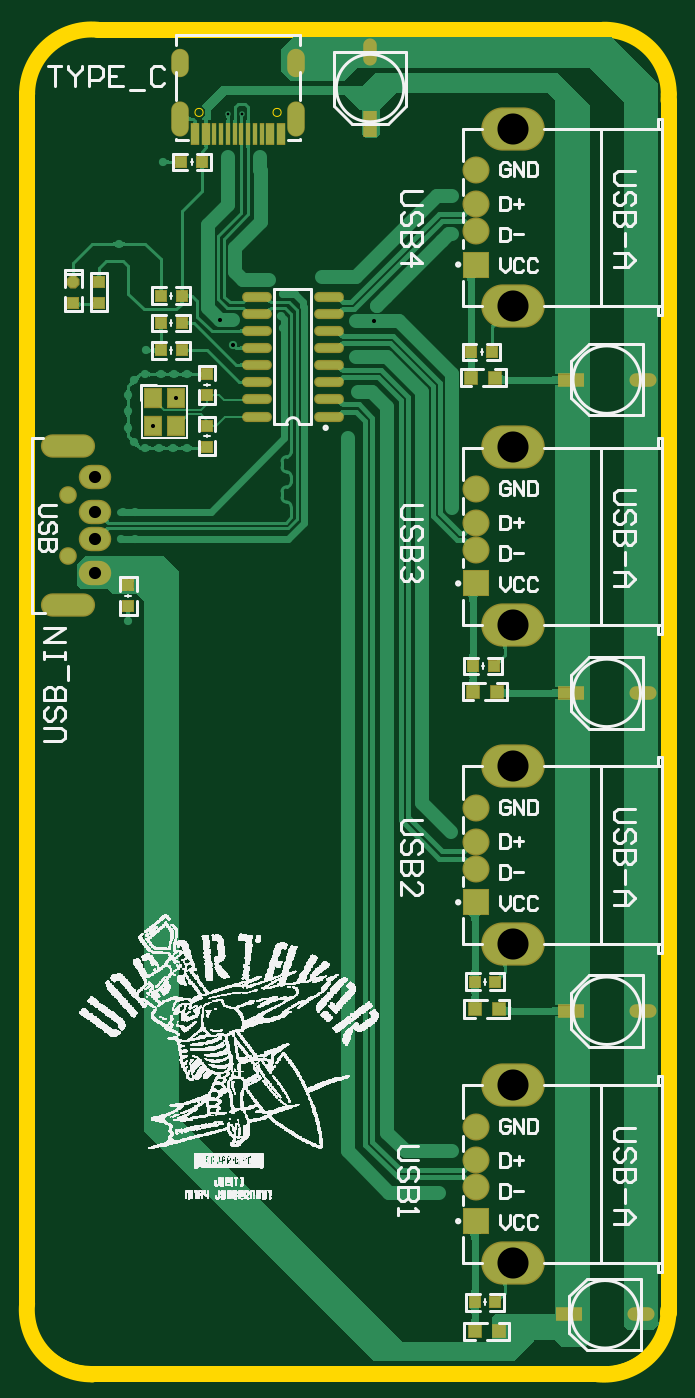
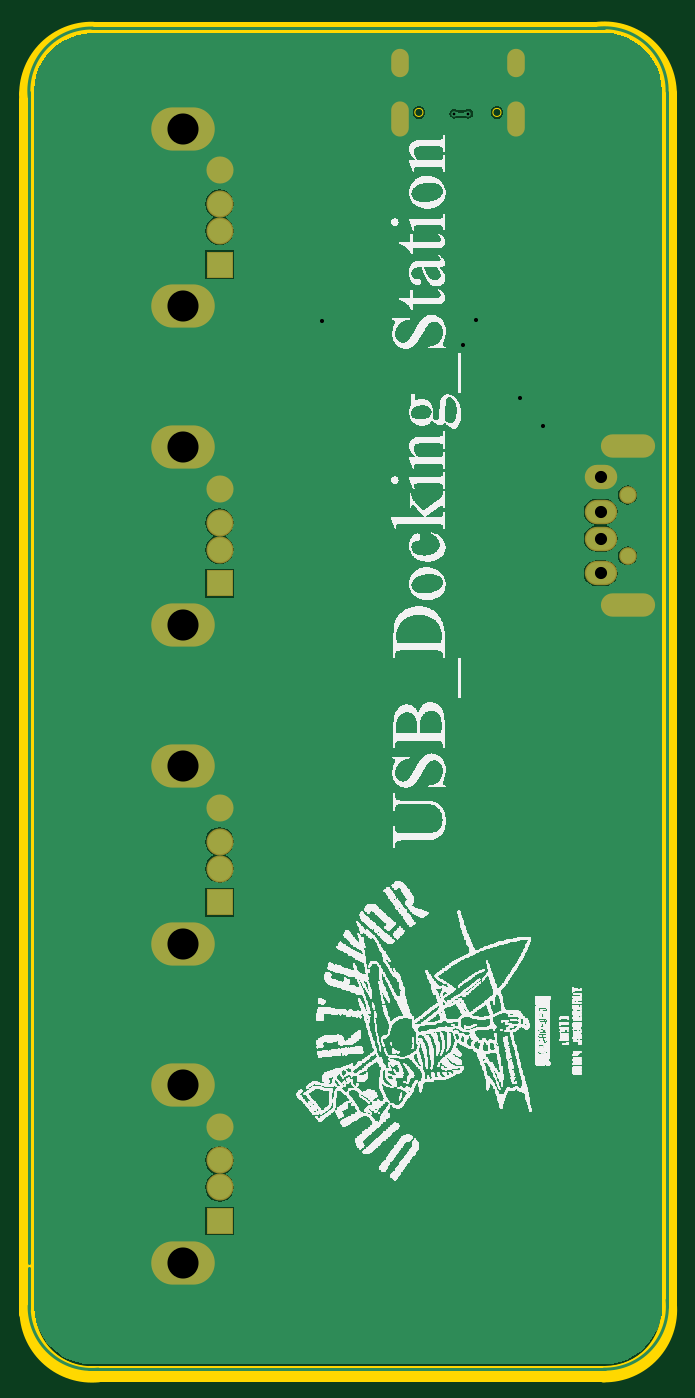
Circuit board: 11 layer files. Board 47.5 x 99.6 mm.
- drill: PCB1-RoundHoles.TXT (1359 bytes)
- drill: PCB1-SlotHoles.TXT (363 bytes)
- bottom_copper: PCB1.GBL (14516 bytes)
- bottom_silk: PCB1.GBO (310325 bytes)
- bottom_mask: PCB1.GBS (1102 bytes)
- outline: PCB1.GKO (1291 bytes)
- outline: PCB1.GM1 (1733 bytes)
- top_copper: PCB1.GTL (66433 bytes)
- top_silk: PCB1.GTO (249447 bytes)
- paste: PCB1.GTP (4327 bytes)
- top_mask: PCB1.GTS (2943 bytes)

=== drill: PCB1-RoundHoles.TXT ===
M48
;Layer_Color=9474304
;FILE_FORMAT=2:5
INCH,LZ
;TYPE=PLATED
T1F00S00C0.00800
T2F00S00C0.01200
T5F00S00C0.03543
T6F00S00C0.03937
T7F00S00C0.04331
T8F00S00C0.09055
%
T01
X0343524Y0429976
X0347524
T02
X04025Y01155
X0405
X04065Y01275
X0409
X0461Y01025
Y0098
X0466
Y01025
X04655Y019
Y01945
X0461
Y019
X04085Y02205
X0405Y02235
X0461Y0275
Y02795
X04655Y028
Y0275
X03145Y0282
X03165Y0306
X03125
X031175Y0392
X03245Y0416
X03435Y04175
Y04135
X0353
Y04175
X035175Y03815
X03555
X03595Y03775
X0363
X0359Y0371
X03595Y03675
X0345Y0369809
X0341191
X0344895Y0362605
X03315Y0354
X032778Y0354059
X0324Y0354
X03195
X031628Y0352279
X03145Y0348
Y034325
Y03385
X031625Y033425
X03195Y03325
X03235
X032753
X03315
X0321654Y0338866
X0328346Y0347134
X0319608Y0361
X03165Y0314
X0313
X03785Y03315
Y0335345
X03815Y0349
X03845
X03855Y0359
X0381
Y03695
X0386007Y0369504
X0387Y0374104
X03895Y03765
X03745Y03825
X0371
X0406Y0393
X0409Y0395
Y0406
X04045
X04115Y04455
Y04505
X0418
X04175Y04455
X04615Y03735
X04655
Y03695
X04615
X0409Y03185
Y0315
T05
X0304874Y0296052
Y0306115
Y0313989
Y0324052
T06
X0416Y0107158
Y0117
Y0124874
X0416Y0134716
X0416Y0200121
Y0209964
Y0217838
X0416Y022768
X0416Y0293085
Y0302928
Y0310802
X0416Y0320644
X0416Y0386049
Y0395891
Y0403765
X0416Y0413608
T07
X0297Y0301142
Y0318858
T08
X0426669Y0095071
Y0146803
Y0188035
Y0239767
Y0280998
Y0332731
Y0373962
Y0425695
M30

=== drill: PCB1-SlotHoles.TXT ===
M48
;Layer_Color=9474304
;FILE_FORMAT=2:5
INCH,LZ
;TYPE=PLATED
T3F00S00C0.02756
T4F00S00C0.03000
%
G90
G05
T03
G00X0329491Y0430603
M15
G01Y0426272
M16
G00X0329492Y0446468
M15
G01Y0443319
M16
G00X0363508Y0446468
M15
G01Y0443319
M16
G00X0363508Y0430603
M15
G01Y0426272
M16
T04
G00X0293579Y0286772
M15
G01X0300421
M16
G00X0293579Y0333228
M15
G01X0300421
M16
M17
M30

=== bottom_copper: PCB1.GBL (14516 bytes, source omitted) ===
=== bottom_silk: PCB1.GBO (310325 bytes, source omitted) ===
=== bottom_mask: PCB1.GBS ===
G04*
G04 #@! TF.GenerationSoftware,Altium Limited,Altium Designer,20.0.13 (296)*
G04*
G04 Layer_Color=16711935*
%FSLAX25Y25*%
%MOIN*%
G70*
G01*
G75*
%ADD41O,0.18517X0.12611*%
%ADD42R,0.07887X0.07887*%
%ADD43C,0.07887*%
%ADD44O,0.05124X0.08274*%
%ADD45O,0.05124X0.10243*%
%ADD46O,0.09461X0.07099*%
%ADD47O,0.15800X0.06800*%
%ADD48C,0.05131*%
D41*
X426669Y146803D02*
D03*
Y95071D02*
D03*
Y239767D02*
D03*
Y188035D02*
D03*
Y332731D02*
D03*
Y280998D02*
D03*
Y425695D02*
D03*
Y373962D02*
D03*
D42*
X416000Y107158D02*
D03*
Y200121D02*
D03*
Y293085D02*
D03*
Y386049D02*
D03*
D43*
Y117000D02*
D03*
X416000Y134716D02*
D03*
X416000Y124874D02*
D03*
Y209964D02*
D03*
X416000Y227680D02*
D03*
X416000Y217838D02*
D03*
Y302928D02*
D03*
X416000Y320644D02*
D03*
X416000Y310802D02*
D03*
Y395891D02*
D03*
X416000Y413608D02*
D03*
X416000Y403765D02*
D03*
D44*
X329492Y444893D02*
D03*
X363508D02*
D03*
D45*
X329492Y428437D02*
D03*
X363508Y428437D02*
D03*
D46*
X304874Y324052D02*
D03*
Y313989D02*
D03*
Y306115D02*
D03*
Y296052D02*
D03*
D47*
X297000Y333228D02*
D03*
Y286772D02*
D03*
D48*
Y318858D02*
D03*
Y301142D02*
D03*
M02*

=== outline: PCB1.GKO ===
G04*
G04 #@! TF.GenerationSoftware,Altium Limited,Altium Designer,20.0.13 (296)*
G04*
G04 Layer_Color=16711935*
%FSLAX25Y25*%
%MOIN*%
G70*
G01*
G75*
%ADD13C,0.00800*%
D13*
X285928Y81739D02*
G03*
X303484Y64501I17803J572D01*
G01*
X284998Y84070D02*
G03*
X304004Y63499I18733J-1759D01*
G01*
X451430D02*
G03*
X471984Y81367I1759J18733D01*
G01*
X303724Y454581D02*
G03*
X286004Y436511I88J-17809D01*
G01*
X305579Y455502D02*
G03*
X285001Y436496I-1767J-18729D01*
G01*
X454223Y64449D02*
G03*
X470998Y81966I-1034J17782D01*
G01*
Y95000D02*
G03*
X472002Y95000I501J0D01*
G01*
Y93500D02*
G03*
X470998Y93500I-501J0D01*
G01*
X471081Y436775D02*
G03*
X453313Y454500I-17812J-87D01*
G01*
X472084Y436689D02*
G03*
X452998Y455502I-18815J0D01*
G01*
X472002Y434930D02*
G03*
X472084Y436689I-18733J1759D01*
G01*
X286001Y82000D02*
Y84023D01*
X303500Y64502D02*
X451220D01*
X304004Y63499D02*
X451430D01*
X451477Y64502D02*
X454000D01*
X284998Y84070D02*
Y436272D01*
X286001Y84280D02*
Y436272D01*
X304000Y454498D02*
X305531D01*
X305777D02*
X452994Y454498D01*
X305579Y455502D02*
X452998Y455502D01*
X470998Y402500D02*
X470998Y95000D01*
Y81966D02*
Y93500D01*
X472002Y82504D02*
Y93500D01*
Y81500D02*
Y81958D01*
X470998Y402500D02*
Y434720D01*
Y434977D02*
Y436500D01*
X472002Y402500D02*
Y434930D01*
Y402500D02*
X472002Y95000D01*
M02*

=== outline: PCB1.GM1 ===
G04*
G04 #@! TF.GenerationSoftware,Altium Limited,Altium Designer,20.0.13 (296)*
G04*
G04 Layer_Color=16711935*
%FSLAX25Y25*%
%MOIN*%
G70*
G01*
G75*
%ADD14C,0.01000*%
%ADD62C,0.00020*%
%ADD63C,0.04724*%
D14*
X305670Y453989D02*
G03*
X285503Y435503I-1859J-18216D01*
G01*
X471488Y433830D02*
G03*
X453000Y454000I-18219J1859D01*
G01*
X451330Y63012D02*
G03*
X471500Y81500I1859J18219D01*
G01*
X285512Y83170D02*
G03*
X304000Y63000I18219J-1859D01*
G01*
X471500Y401500D02*
Y435500D01*
X304000Y454000D02*
X453269Y454000D01*
X471500Y80500D02*
Y92500D01*
X436625Y63000D02*
X454000D01*
X285500Y81000D02*
Y104000D01*
X303500Y63000D02*
X366875D01*
X436625D01*
X471500Y92500D02*
Y94000D01*
X285500Y104000D02*
Y431500D01*
X471500Y401500D02*
X471500Y94000D01*
X285500Y431500D02*
Y432000D01*
Y435772D01*
D62*
X359059Y430405D02*
G03*
X359059Y430405I-1181J0D01*
G01*
X336303D02*
G03*
X336303Y430405I-1181J0D01*
G01*
D63*
X284998Y83070D02*
G03*
X304004Y62498I18733J-1759D01*
G01*
X284999Y435801D02*
G03*
X284998Y435772I501J-28D01*
G01*
X305579Y454501D02*
G03*
X284999Y435801I-1767J-18729D01*
G01*
X472084Y435688D02*
G03*
X452998Y454501I-18815J0D01*
G01*
X472002Y433930D02*
G03*
X472084Y435688I-18733J1759D01*
G01*
X472004Y81231D02*
G03*
X472002Y81504I-18815J0D01*
G01*
Y80958D02*
G03*
X472004Y81231I-18813J273D01*
G01*
X471984Y80367D02*
G03*
X472002Y80500I-484J133D01*
G01*
X451430Y62498D02*
G03*
X471984Y80367I1759J18733D01*
G01*
X304004Y62498D02*
G03*
X304007Y62499I-273J18813D01*
G01*
X284998Y83070D02*
Y435772D01*
X305579Y454501D02*
X452998Y454501D01*
X472002Y401500D02*
Y433930D01*
Y401500D02*
X472002Y94000D01*
Y81504D02*
Y94000D01*
Y80500D02*
Y80958D01*
X471984Y80367D02*
X471984D01*
X304004Y62498D02*
X451430D01*
X304004D02*
X304007Y62499D01*
M02*

=== top_copper: PCB1.GTL (66433 bytes, source omitted) ===
=== top_silk: PCB1.GTO (249447 bytes, source omitted) ===
=== paste: PCB1.GTP ===
G04*
G04 #@! TF.GenerationSoftware,Altium Limited,Altium Designer,20.0.13 (296)*
G04*
G04 Layer_Color=8421504*
%FSLAX25Y25*%
%MOIN*%
G70*
G01*
G75*
%ADD17R,0.02362X0.06000*%
%ADD18R,0.01181X0.06000*%
%ADD19O,0.07874X0.02165*%
%ADD20R,0.03000X0.03000*%
%ADD21P,0.03247X8X112.5*%
%ADD22R,0.03500X0.03500*%
%ADD23R,0.04724X0.05118*%
%ADD24O,0.07087X0.03150*%
%ADD25R,0.07087X0.03150*%
%ADD26R,0.03000X0.03000*%
%ADD27O,0.03150X0.07087*%
%ADD28R,0.03150X0.07087*%
G36*
X330830Y449455D02*
X331495Y448791D01*
X331854Y447922D01*
Y447452D01*
Y442334D01*
Y441864D01*
X331495Y440996D01*
X330830Y440332D01*
X329962Y439972D01*
X329022D01*
X328154Y440332D01*
X327489Y440996D01*
X327130Y441864D01*
Y442334D01*
Y447452D01*
Y447922D01*
X327489Y448791D01*
X328154Y449455D01*
X329022Y449815D01*
X329962D01*
X330830Y449455D01*
D02*
G37*
G36*
Y432999D02*
X331495Y432334D01*
X331854Y431466D01*
Y430996D01*
Y425878D01*
Y425408D01*
X331495Y424540D01*
X330830Y423875D01*
X329962Y423516D01*
X329022D01*
X328154Y423875D01*
X327489Y424540D01*
X327130Y425408D01*
Y425878D01*
Y430996D01*
Y431466D01*
X327489Y432334D01*
X328154Y432999D01*
X329022Y433358D01*
X329962D01*
X330830Y432999D01*
D02*
G37*
G36*
X346008Y421106D02*
X345024D01*
Y427106D01*
X346008D01*
Y421106D01*
D02*
G37*
G36*
X344040D02*
X343056D01*
Y427106D01*
X344040D01*
Y421106D01*
D02*
G37*
G36*
X342071D02*
X341087D01*
Y427106D01*
X342071D01*
Y421106D01*
D02*
G37*
G36*
X340103D02*
X339119D01*
Y427106D01*
X340103D01*
Y421106D01*
D02*
G37*
G36*
X338272D02*
X336106D01*
Y427106D01*
X338272D01*
Y421106D01*
D02*
G37*
G36*
X335123D02*
X332957D01*
Y427106D01*
X335123D01*
Y421106D01*
D02*
G37*
G36*
X364846Y448471D02*
X365511Y447806D01*
X365870Y446938D01*
Y446468D01*
Y443319D01*
Y442849D01*
X365511Y441980D01*
X364846Y441316D01*
X363978Y440956D01*
X363038D01*
X362170Y441316D01*
X361505Y441980D01*
X361146Y442849D01*
Y443319D01*
Y446468D01*
Y446938D01*
X361505Y447806D01*
X362170Y448471D01*
X363038Y448830D01*
X363978D01*
X364846Y448471D01*
D02*
G37*
G36*
Y432999D02*
X365511Y432335D01*
X365870Y431466D01*
Y430996D01*
Y425878D01*
Y425408D01*
X365511Y424540D01*
X364846Y423876D01*
X363978Y423516D01*
X363038D01*
X362170Y423876D01*
X361505Y424540D01*
X361146Y425408D01*
Y425878D01*
Y430996D01*
Y431466D01*
X361505Y432335D01*
X362170Y432999D01*
X363038Y433359D01*
X363978D01*
X364846Y432999D01*
D02*
G37*
G36*
X360044Y421106D02*
X357878D01*
Y427106D01*
X360044D01*
Y421106D01*
D02*
G37*
G36*
X356894D02*
X354728D01*
Y427106D01*
X356894D01*
Y421106D01*
D02*
G37*
G36*
X353882D02*
X352898D01*
Y427106D01*
X353882D01*
Y421106D01*
D02*
G37*
G36*
X351914D02*
X350930D01*
Y427106D01*
X351914D01*
Y421106D01*
D02*
G37*
G36*
X349945D02*
X348961D01*
Y427106D01*
X349945D01*
Y421106D01*
D02*
G37*
G36*
X347977D02*
X346993D01*
Y427106D01*
X347977D01*
Y421106D01*
D02*
G37*
D17*
X358961Y424106D02*
D03*
X355811D02*
D03*
X334040D02*
D03*
X337189D02*
D03*
D18*
X339611D02*
D03*
X341579D02*
D03*
X343548D02*
D03*
X345516D02*
D03*
X347485D02*
D03*
X349453D02*
D03*
X351422D02*
D03*
X353390D02*
D03*
D19*
X351900Y376709D02*
D03*
Y371709D02*
D03*
Y366709D02*
D03*
Y361709D02*
D03*
Y356709D02*
D03*
Y351709D02*
D03*
Y346709D02*
D03*
Y341709D02*
D03*
X373000Y376709D02*
D03*
Y371709D02*
D03*
Y366709D02*
D03*
Y361709D02*
D03*
Y356709D02*
D03*
Y351709D02*
D03*
Y346709D02*
D03*
Y341709D02*
D03*
D20*
X298500Y374941D02*
D03*
X337500Y332941D02*
D03*
Y339059D02*
D03*
Y354059D02*
D03*
Y347941D02*
D03*
X306000Y374941D02*
D03*
Y381059D02*
D03*
X314500Y292559D02*
D03*
Y286441D02*
D03*
D21*
X298500Y381059D02*
D03*
D22*
X421500Y353000D02*
D03*
X414500D02*
D03*
X422000Y261500D02*
D03*
X415000D02*
D03*
X422500Y169000D02*
D03*
X415500D02*
D03*
X422500Y75000D02*
D03*
X415500D02*
D03*
D23*
X321654Y347134D02*
D03*
Y338866D02*
D03*
X328346D02*
D03*
Y347134D02*
D03*
D24*
X463933Y80000D02*
D03*
X464433Y168500D02*
D03*
Y261167D02*
D03*
Y352500D02*
D03*
D25*
X443067Y80000D02*
D03*
X443567Y168500D02*
D03*
Y261167D02*
D03*
Y352500D02*
D03*
D26*
X421559Y83500D02*
D03*
X415441D02*
D03*
X323941Y361000D02*
D03*
X330059D02*
D03*
X323941Y369000D02*
D03*
X330059D02*
D03*
X421559Y177000D02*
D03*
X415441D02*
D03*
X330059Y377000D02*
D03*
X323941D02*
D03*
X329941Y416000D02*
D03*
X336059D02*
D03*
X414941Y269000D02*
D03*
X421059D02*
D03*
X420559Y360500D02*
D03*
X414441D02*
D03*
D27*
X385000Y447933D02*
D03*
D28*
Y427067D02*
D03*
M02*

=== top_mask: PCB1.GTS ===
G04*
G04 #@! TF.GenerationSoftware,Altium Limited,Altium Designer,20.0.13 (296)*
G04*
G04 Layer_Color=8388736*
%FSLAX25Y25*%
%MOIN*%
G70*
G01*
G75*
%ADD29R,0.02762X0.06400*%
%ADD30R,0.01581X0.06400*%
%ADD31O,0.08674X0.02965*%
%ADD32R,0.03800X0.03800*%
%ADD33P,0.04113X8X112.5*%
%ADD34R,0.04300X0.04300*%
%ADD35R,0.05524X0.05918*%
%ADD36O,0.07887X0.03950*%
%ADD37R,0.07887X0.03950*%
%ADD38R,0.03800X0.03800*%
%ADD39O,0.03950X0.07887*%
%ADD40R,0.03950X0.07887*%
%ADD41O,0.18517X0.12611*%
%ADD42R,0.07887X0.07887*%
%ADD43C,0.07887*%
%ADD44O,0.05124X0.08274*%
%ADD45O,0.05124X0.10243*%
%ADD46O,0.09461X0.07099*%
%ADD47O,0.15800X0.06800*%
%ADD48C,0.05131*%
D29*
X358961Y424106D02*
D03*
X355811D02*
D03*
X334040D02*
D03*
X337189D02*
D03*
D30*
X339611D02*
D03*
X341579D02*
D03*
X343548D02*
D03*
X345516D02*
D03*
X347485D02*
D03*
X349453D02*
D03*
X351422D02*
D03*
X353390D02*
D03*
D31*
X351900Y376709D02*
D03*
Y371709D02*
D03*
Y366709D02*
D03*
Y361709D02*
D03*
Y356709D02*
D03*
Y351709D02*
D03*
Y346709D02*
D03*
Y341709D02*
D03*
X373000Y376709D02*
D03*
Y371709D02*
D03*
Y366709D02*
D03*
Y361709D02*
D03*
Y356709D02*
D03*
Y351709D02*
D03*
Y346709D02*
D03*
Y341709D02*
D03*
D32*
X298500Y374941D02*
D03*
X337500Y332941D02*
D03*
Y339059D02*
D03*
Y354059D02*
D03*
Y347941D02*
D03*
X306000Y374941D02*
D03*
Y381059D02*
D03*
X314500Y292559D02*
D03*
Y286441D02*
D03*
D33*
X298500Y381059D02*
D03*
D34*
X421500Y353000D02*
D03*
X414500D02*
D03*
X422000Y261500D02*
D03*
X415000D02*
D03*
X422500Y169000D02*
D03*
X415500D02*
D03*
X422500Y75000D02*
D03*
X415500D02*
D03*
D35*
X321654Y347134D02*
D03*
Y338866D02*
D03*
X328346D02*
D03*
Y347134D02*
D03*
D36*
X463933Y80000D02*
D03*
X464433Y168500D02*
D03*
Y261167D02*
D03*
Y352500D02*
D03*
D37*
X443067Y80000D02*
D03*
X443567Y168500D02*
D03*
Y261167D02*
D03*
Y352500D02*
D03*
D38*
X421559Y83500D02*
D03*
X415441D02*
D03*
X323941Y361000D02*
D03*
X330059D02*
D03*
X323941Y369000D02*
D03*
X330059D02*
D03*
X421559Y177000D02*
D03*
X415441D02*
D03*
X330059Y377000D02*
D03*
X323941D02*
D03*
X329941Y416000D02*
D03*
X336059D02*
D03*
X414941Y269000D02*
D03*
X421059D02*
D03*
X420559Y360500D02*
D03*
X414441D02*
D03*
D39*
X385000Y447933D02*
D03*
D40*
Y427067D02*
D03*
D41*
X426669Y146803D02*
D03*
Y95071D02*
D03*
Y239767D02*
D03*
Y188035D02*
D03*
Y332731D02*
D03*
Y280998D02*
D03*
Y425695D02*
D03*
Y373962D02*
D03*
D42*
X416000Y107158D02*
D03*
Y200121D02*
D03*
Y293085D02*
D03*
Y386049D02*
D03*
D43*
Y117000D02*
D03*
X416000Y134716D02*
D03*
X416000Y124874D02*
D03*
Y209964D02*
D03*
X416000Y227680D02*
D03*
X416000Y217838D02*
D03*
Y302928D02*
D03*
X416000Y320644D02*
D03*
X416000Y310802D02*
D03*
Y395891D02*
D03*
X416000Y413608D02*
D03*
X416000Y403765D02*
D03*
D44*
X329492Y444893D02*
D03*
X363508D02*
D03*
D45*
X329492Y428437D02*
D03*
X363508Y428437D02*
D03*
D46*
X304874Y324052D02*
D03*
Y313989D02*
D03*
Y306115D02*
D03*
Y296052D02*
D03*
D47*
X297000Y333228D02*
D03*
Y286772D02*
D03*
D48*
Y318858D02*
D03*
Y301142D02*
D03*
M02*

